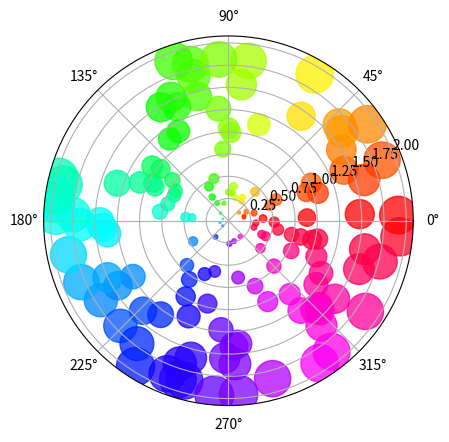

Recreate this plot in Python.
import numpy as np
import matplotlib.pyplot as plt


# Fixing random state for reproducibility
np.random.seed(19680801)

# Compute areas and colors
N = 150
r = 2 * np.random.rand(N)
theta = 2 * np.pi * np.random.rand(N)
area = 200 * r**2
colors = theta

fig = plt.figure()
ax = fig.add_subplot(projection='polar')
c = ax.scatter(theta, r, c=colors, s=area, cmap='hsv', alpha=0.75)
